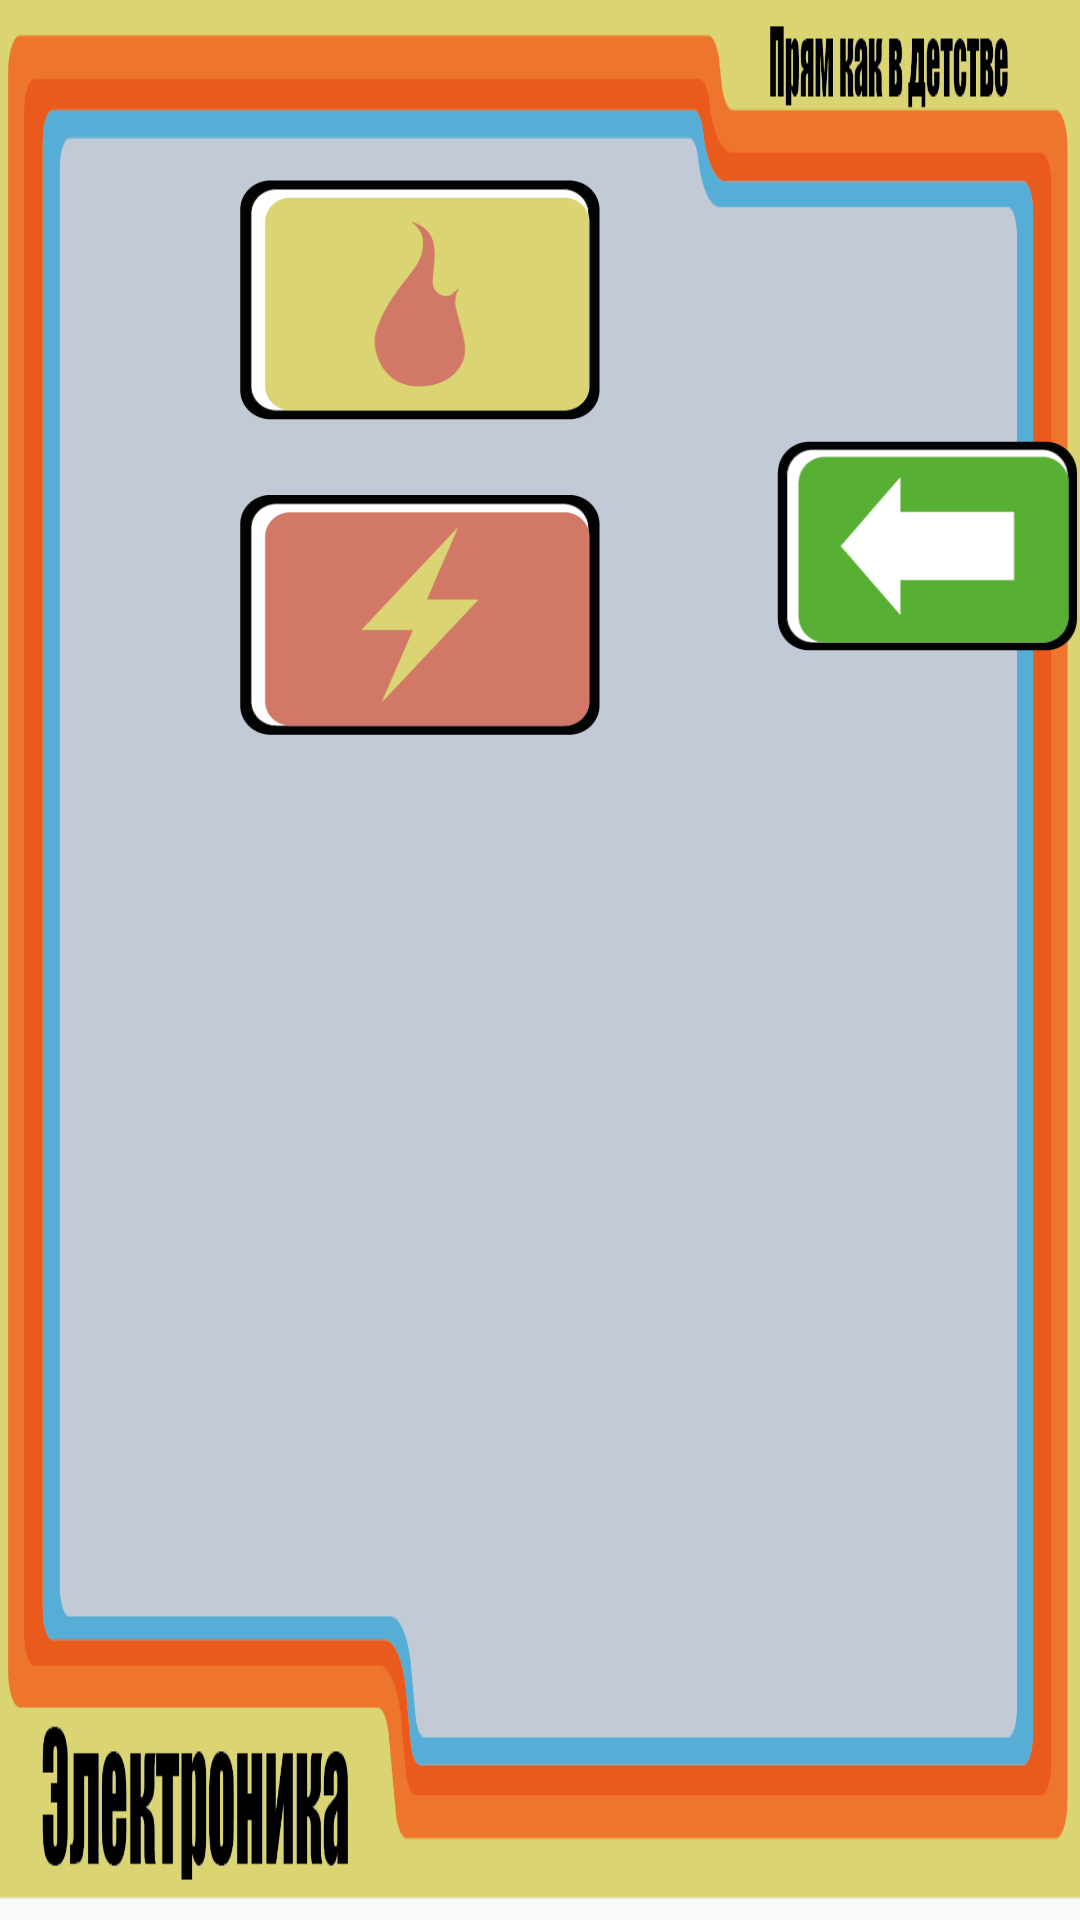

Layout XML and referenced resources for this Android screen:
<!-- AndroidManifest.xml: application theme AppTheme -->
<!-- res/layout/activity_main.xml -->
<?xml version="1.0" encoding="utf-8"?>
<RelativeLayout xmlns:android="http://schemas.android.com/apk/res/android"
    xmlns:tools="http://schemas.android.com/tools"
    android:id="@+id/activity_main"
    android:layout_width="match_parent"
    android:layout_height="match_parent"
    android:padding="0px"
    android:layout_margin="0px"
    tools:context="ru.application.rege.krastersomeapp.MainActivity">

    <ImageView
        android:layout_width="match_parent"
        android:layout_height="match_parent"
        android:src="@drawable/wall"
        android:layout_margin="0px"
        android:padding="0px"
        android:scaleType="fitXY"/>

    
    <RelativeLayout
        android:layout_width="wrap_content"
        android:layout_height="wrap_content"
        android:layout_marginTop="@dimen/left_block_y"
        android:layout_marginLeft="@dimen/left_block_x">

        <include layout="@layout/left_block_layout" />

    </RelativeLayout>

    
    <RelativeLayout
        android:layout_width="wrap_content"
        android:layout_height="wrap_content"
        android:layout_marginTop="@dimen/right_block_y"
        android:layout_marginLeft="@dimen/right_block_x">

        <include layout="@layout/right_block_layout" />

    </RelativeLayout>

</RelativeLayout>
<!-- res/layout/left_block_layout.xml (included above) -->
<?xml version="1.0" encoding="utf-8"?>
<LinearLayout xmlns:android="http://schemas.android.com/apk/res/android"
    android:orientation="vertical" android:layout_width="match_parent"
    android:layout_height="match_parent">

    <ImageButton
        android:id="@+id/bFire"
        style="@style/left_block_button_style"
        android:src="@drawable/fire" />

    <Space
        android:layout_width="match_parent"
        android:layout_height="@dimen/left_block_s_space_between_buttons" />

    <ImageButton
        android:id="@+id/bShock"
        style="@style/left_block_button_style"
        android:src="@drawable/shock" />

</LinearLayout>
<!-- res/layout/right_block_layout.xml (included above) -->
<?xml version="1.0" encoding="utf-8"?>
<GridLayout xmlns:android="http://schemas.android.com/apk/res/android"
    android:layout_width="match_parent"
    android:layout_height="match_parent"
    android:layout_gravity="center"
    android:columnCount="3"
    android:layout_x="@dimen/right_block_x"
    android:layout_y="@dimen/right_block_y"
    android:orientation="horizontal">

    <ImageButton
        android:id="@+id/bUp"
        style="@style/right_block_button_style"
        android:layout_column="1"
        android:layout_row="0"
        android:src="@drawable/up" />
    <ImageButton
        android:id="@+id/bLeft"
        style="@style/right_block_button_style"
        android:layout_column="0"
        android:layout_row="1"
        android:src="@drawable/left" />
    <ImageButton
        android:id="@+id/bStop"
        style="@style/right_block_button_style"
        android:layout_column="1"
        android:layout_row="1"
        android:src="@drawable/stop" />
    <ImageButton
        android:id="@+id/bRight"
        style="@style/right_block_button_style"
        android:layout_column="2"
        android:layout_row="1"
        android:src="@drawable/right" />
    <ImageButton
        android:id="@+id/bDown"
        style="@style/right_block_button_style"
        android:layout_column="1"
        android:layout_row="2"
        android:src="@drawable/down" />

</GridLayout>
<!-- resources referenced by this layout -->
<resources>
  <dimen name="left_block_s_space_between_buttons">25dp</dimen>
  <dimen name="left_block_x">80dp</dimen>
  <dimen name="left_block_y">60dp</dimen>
  <dimen name="right_block_x">255dp</dimen>
  <dimen name="right_block_y">65dp</dimen>
  <!-- drawable down: png bitmap (drawable, 4250 bytes) -->
  <!-- drawable fire: png bitmap (drawable, 5852 bytes) -->
  <!-- drawable left: png bitmap (drawable, 4307 bytes) -->
  <!-- drawable right: png bitmap (drawable, 4230 bytes) -->
  <!-- drawable shock: png bitmap (drawable, 5835 bytes) -->
  <!-- drawable stop: png bitmap (drawable, 6567 bytes) -->
  <!-- drawable up: png bitmap (drawable, 4273 bytes) -->
  <!-- drawable wall: png bitmap (drawable, 27789 bytes) -->
  <style name="left_block_button_style">
          <item name="android:layout_width">@dimen/left_block_buttons_width</item>
          <item name="android:layout_height">@dimen/left_block_buttons_height</item>
          <item name="android:scaleType">fitXY</item>
          <item name="android:background">@android:color/transparent</item>
      </style>
  <style name="right_block_button_style">
          <item name="android:layout_width">@dimen/right_block_buttons_width</item>
          <item name="android:layout_height">@dimen/right_block_buttons_height</item>
          <item name="android:scaleType">fitXY</item>
          <item name="android:background">@android:color/transparent</item>
          <item name="android:layout_margin">4dp</item>
      </style>
  <style name="AppTheme" parent="Theme.AppCompat.Light.NoActionBar">
          
          <item name="colorPrimary">@color/colorPrimary</item>
          <item name="colorPrimaryDark">@color/colorPrimaryDark</item>
          <item name="colorAccent">@color/colorAccent</item>
      </style>
  <dimen name="left_block_buttons_width">120dp</dimen>
  <dimen name="left_block_buttons_height">80dp</dimen>
  <dimen name="right_block_buttons_width">100dp</dimen>
  <dimen name="right_block_buttons_height">70dp</dimen>
  <!-- not gathered from this repository: default colours our renderer supplied (Android Studio template values) -->
  <color name="colorPrimary">#FF6200EE</color>
  <color name="colorPrimaryDark">#FF3700B3</color>
  <color name="colorAccent">#FF03DAC5</color>
</resources>
